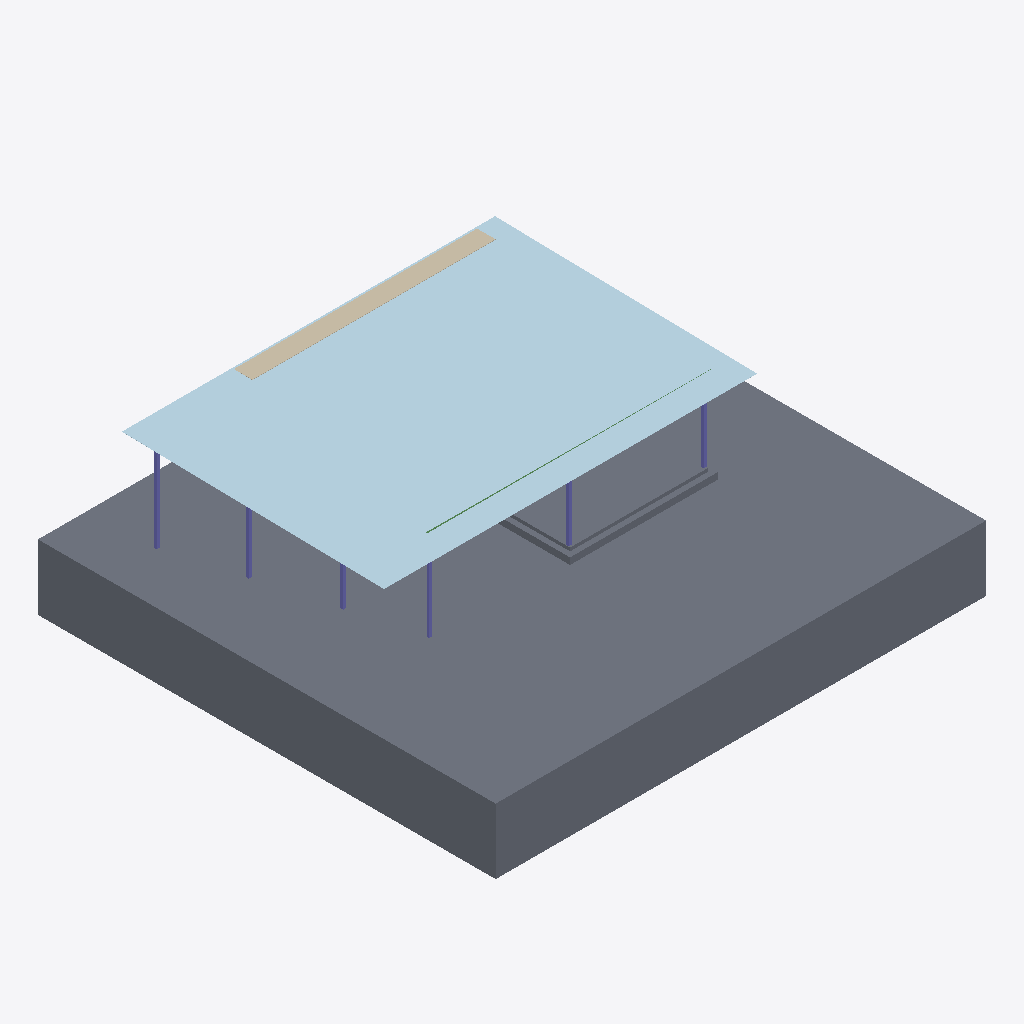
Isometric view of an IFC building model (IFC-SPF (STEP), schema IFC2X3, length unit millimetre), seen from the south-west, elements coloured by IFC class: 6 columns (violet), 3 slabs (grey), 1 plate (pale blue), 1 wall (beige), 1 beam (green).
Extent 15.0 m × 14.0 m × 5.0 m (x, y, z). Storeys (1): Undefined at 0.00 m. Elements (24): 11 IfcSlab, 8 IfcColumn, 3 IfcBeam, 1 IfcPlate, 1 IfcWall.

HEADER;
FILE_DESCRIPTION(('ViewDefinition[CoordinationView_V2.0, QuantityTakeOffAddOnView]','ExchangeRequirement[Structural, SurfaceGeometry]'),'2;1');
FILE_NAME('ScullinModel.ifc','2025-06-27T14:02:42',('DESKTOP-A1BNBCL\\GERRY'),('Structural Designer'),'IFC Database version:Work','Tekla structures 2016, IFC Export Version: 4.0.0','');
FILE_SCHEMA(('IFC2X3'));
ENDSEC;
DATA;
#25=IFCPROJECT('19o0tJJAP6ivQ0YpsrqjZi',#5,'Undefined',$,$,$,$,(#11),#24);
#27=IFCSITE('2qf8bjy6LC7Aed9m7AQbGY',#5,'Undefined',$,$,#26,$,$,.ELEMENT.,$,$,0.0,$,$);
#30=IFCBUILDING('0TTCqU0TTFMwf6nCsVl5Oh',#5,'Undefined',$,$,#29,$,$,.ELEMENT.,$,$,#28);
#32=IFCBUILDINGSTOREY('0ZjKlK0WL7nQmHtAf1O_Lo',#5,'Undefined',$,$,#31,$,$,.ELEMENT.,0.0);
#279=IFCSLAB('1eNWFy0000ZJ4tDJ0vEJ4u',#5,'Ground','2000*14000','2000*14000',#247,#278,'ID685e03fc-0000-008d-3137-353039393138',.FLOOR.);
#913=IFCPLATE('1eNWFy00009J4tDJ0vEJ4u',#5,'2%Slope','PLT1*8020','PLT1*8020',#872,#912,'ID685e03fc-0000-0025-3137-353039393138');
#226=IFCSLAB('1eNWFy0000fp4tDJ0vEJCq',#5,'SLAB','100*4230','100*4230',#189,#225,'ID685e03fc-0000-00a7-3137-353039393334',.FLOOR.);
#1078=IFCWALL('1eNWFy0000RJ4tDJ0vEJ4u',#5,'Unnamed','620*2650','620*2650',#1046,#1077,'ID685e03fc-0000-006d-3137-353039393138');
#164=IFCSLAB('1eNWFy0000gp4tDJ0vEJCt',#5,'SLAB','200*4540','200*4540',#123,#163,'ID685e03fc-0000-00ab-3137-353039393337',.FLOOR.);
#857=IFCCOLUMN('1eNWFy00008J4tDJ0vEJ4u',#5,'S1','SHS89*89*5.0','SHS89*89*5.0',#813,#856,'ID685e03fc-0000-0021-3137-353039393138');
#798=IFCCOLUMN('1eNWFy00007Z4tDJ0vEJ4u',#5,'S2','SHS89*89*5.0','SHS89*89*5.0',#754,#797,'ID685e03fc-0000-001e-3137-353039393138');
#624=IFCCOLUMN('1eNWFy00004Z4tDJ0vEJ4u',#5,'S5','SHS89*89*5.0','SHS89*89*5.0',#580,#623,'ID685e03fc-0000-0012-3137-353039393138');
#556=IFCCOLUMN('1eNWFy00002Z4tDJ0vEJ4u',#5,'S6','SHS89*89*5.0','SHS89*89*5.0',#512,#555,'ID685e03fc-0000-000a-3137-353039393138');
#680=IFCCOLUMN('1eNWFy00005Z4tDJ0vEJ4u',#5,'S4','SHS89*89*5.0','SHS89*89*5.0',#636,#679,'ID685e03fc-0000-0016-3137-353039393138');
#416=IFCBEAM('1eNWFy0000XJ4tDJ0vEJ4u',#5,'SB1','PFC230*75','PFC230*75',#375,#415,'ID685e03fc-0000-0085-3137-353039393138');
#739=IFCCOLUMN('1eNWFy00006Z4tDJ0vEJ4u',#5,'S3','SHS89*89*5.0','SHS89*89*5.0',#695,#738,'ID685e03fc-0000-001a-3137-353039393138');
ENDSEC;
